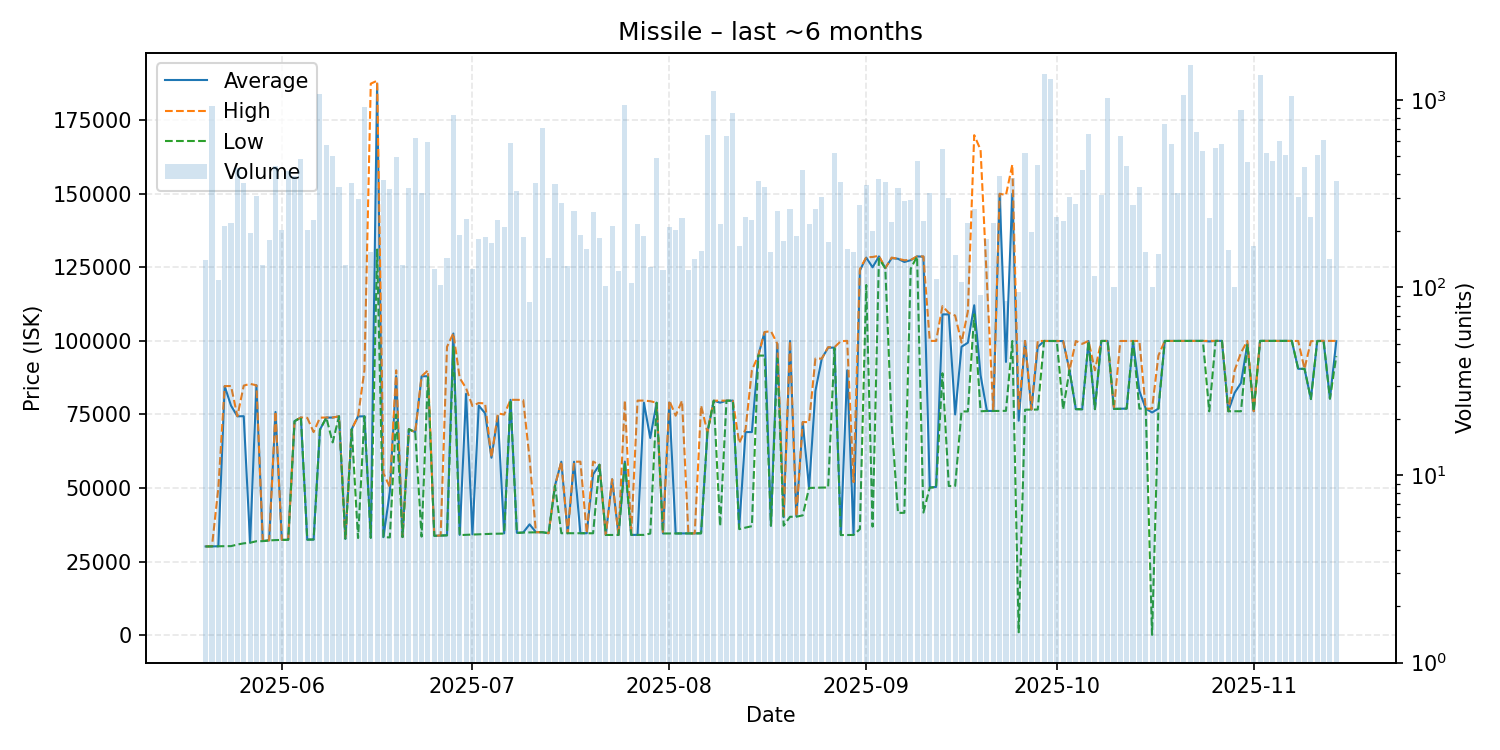

The table this chart was drawn from, first rows:
date, average, highest, lowest, order_count, volume
2025-05-20, 30150, 30160, 30140, 87, 140
2025-05-21, 30180, 30180, 30180, 103, 923
2025-05-22, 30200, 50000, 30190, 59, 110
2025-05-23, 84600, 84640, 30240, 87, 213
2025-05-24, 77990, 84650, 30250, 80, 220
2025-05-25, 74370, 74390, 30800, 132, 435
2025-05-26, 74400, 84790, 31200, 109, 360
2025-05-27, 31450, 85400, 31410, 86, 195
2025-05-28, 84890, 84900, 31920, 100, 309
2025-05-29, 32010, 32070, 31950, 89, 131
2025-05-30, 32210, 32220, 32190, 119, 180
2025-05-31, 75850, 75970, 32310, 130, 444
2025-06-01, 32360, 32400, 32340, 134, 202
2025-06-02, 32400, 32400, 32400, 108, 418
2025-06-03, 72700, 72700, 72700, 113, 391
2025-06-04, 73970, 73970, 73970, 105, 483
2025-06-05, 32480, 73860, 32470, 109, 202
2025-06-06, 32490, 69000, 32490, 123, 230
2025-06-07, 69850, 73910, 69810, 133, 1078
2025-06-08, 73920, 73960, 73895, 129, 573
2025-06-09, 73940, 73965, 65500, 119, 503
2025-06-10, 74360, 74360, 74360, 91, 341
2025-06-11, 32750, 32750, 32750, 77, 131
2025-06-12, 70000, 70000, 70000, 94, 362
2025-06-13, 74340, 74350, 33010, 99, 297
2025-06-14, 74360, 90000, 74350, 106, 918
2025-06-15, 33140, 187400, 33060, 88, 155
2025-06-16, 187400, 188400, 131035, 93, 338
2025-06-17, 33320, 54990, 33310, 117, 373
2025-06-18, 48740, 50320, 33210, 82, 333
2025-06-19, 87990, 90000, 74990, 91, 498
2025-06-20, 33350, 33360, 33320, 87, 132
2025-06-21, 69990, 69990, 69990, 86, 337
2025-06-22, 68960, 68960, 68960, 111, 628
2025-06-23, 87960, 87980, 33490, 103, 319
2025-06-24, 87990, 89970, 87990, 78, 593
2025-06-25, 33770, 33810, 33750, 64, 126
2025-06-26, 33850, 33850, 33850, 70, 103
2025-06-27, 33940, 97970, 33910, 68, 144
2025-06-28, 102500, 102600, 97960, 107, 831
2025-06-29, 34070, 87350, 34010, 105, 190
2025-06-30, 82000, 83950, 34100, 91, 231
2025-07-01, 34270, 77900, 34210, 72, 125
2025-07-02, 78000, 78890, 34280, 69, 181
2025-07-03, 75400, 78740, 34370, 92, 185
2025-07-04, 60290, 60390, 34440, 72, 172
2025-07-05, 74440, 75360, 34490, 88, 229
2025-07-06, 34600, 74960, 34520, 117, 211
2025-07-07, 79970, 79970, 79970, 78, 588
2025-07-08, 34780, 79970, 34750, 81, 326
2025-07-09, 34890, 79900, 34870, 80, 185
2025-07-10, 37663, 59980, 34920, 62, 84
2025-07-11, 34980, 34980, 34980, 82, 360
2025-07-12, 34990, 34990, 34990, 96, 710
2025-07-13, 34640, 34640, 34640, 75, 143
2025-07-14, 50810, 50810, 50800, 105, 357
2025-07-15, 58950, 58990, 34640, 90, 281
2025-07-16, 34650, 34650, 34650, 88, 130
2025-07-17, 58930, 58950, 34650, 86, 254
2025-07-18, 34650, 58950, 34640, 94, 191
... 119 more rows
